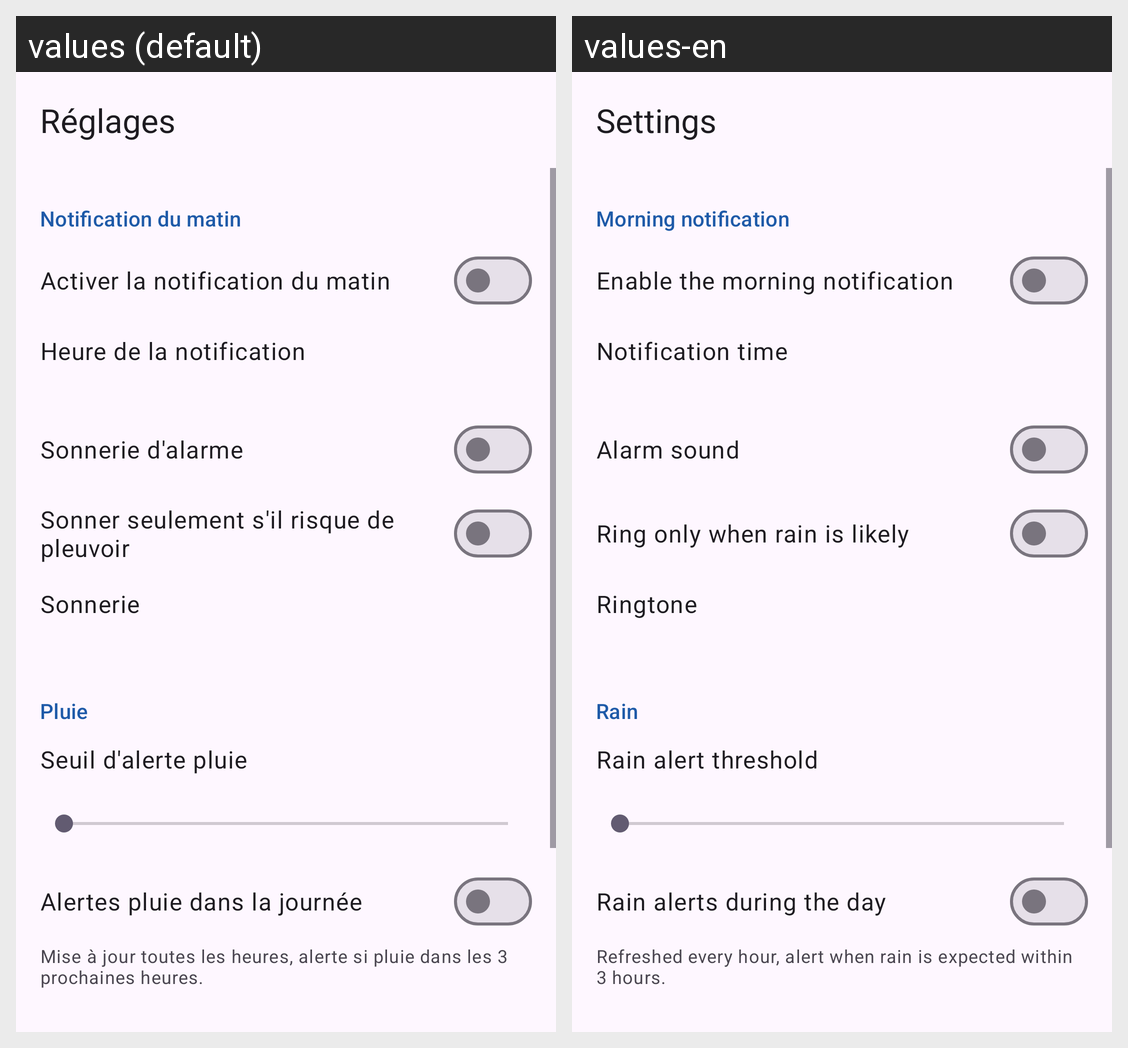

The Android screen above is rendered under two locales of the same app. Produce the string resources it draws, with the default and per-locale values.
Android screen res/layout/activity_settings.xml rendered under 2 locales, left to right: values (default), values-en. Device: Nexus 5 (rendered at 1080×1920; each locale shown at half size, 540×960, under a caption strip naming it); theme Theme.PersonalWeather.
Strings drawn on this screen, with the default value and each locale's value (text and hints the layout hard-codes, and strings that could not be matched under every locale, appear in the picture but are not listed):

settings
  values: Réglages
  values-en: Settings

section_morning
  values: Notification du matin
  values-en: Morning notification

alarm_enabled
  values: Activer la notification du matin
  values-en: Enable the morning notification

alarm_time
  values: Heure de la notification
  values-en: Notification time

sound_enabled
  values: Sonnerie d'alarme
  values-en: Alarm sound

sound_only_rain
  values: Sonner seulement s'il risque de pleuvoir
  values-en: Ring only when rain is likely

ringtone
  values: Sonnerie
  values-en: Ringtone

section_rain
  values: Pluie
  values-en: Rain

threshold
  values: Seuil d'alerte pluie
  values-en: Rain alert threshold

day_alerts
  values: Alertes pluie dans la journée
  values-en: Rain alerts during the day

day_alerts_summary
  values: Mise à jour toutes les heures, alerte si pluie dans les 3 prochaines heures.
  values-en: Refreshed every hour, alert when rain is expected within 3 hours.
